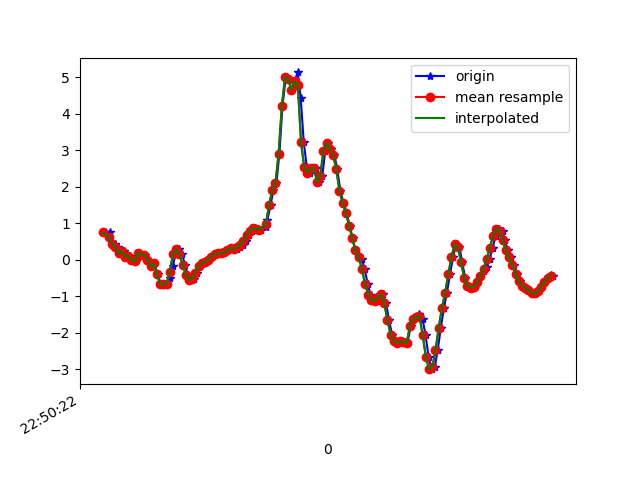

Data behind this chart, as committed beside it:
1617835822997, 531466620809734, 0.7557208, 0.030010171, -0.09275448
1617835823025, 531466639879974, 0.7545, 0.212, -0.1807
1617835823038, 531466658925366, 0.4992, -0.02252, -0.2052
1617835823057, 531466677970774, 0.4466, 0.08865, -0.2626
1617835823076, 531466697016198, 0.344, 0.06544, -0.2662
1617835823095, 531466715969526, 0.1754, -0.2033, -0.2956
1617835823114, 531466735003830, 0.2414, 0.2536, -0.342
1617835823133, 531466754038118, 0.08988, -0.1007, -0.3432
1617835823152, 531466773097254, 0.1143, -0.06406, -0.3676
1617835823171, 531466792131590, -0.002974, -0.06528, -0.2931
1617835823191, 531466811165894, -0.0384, -0.3976, -0.1612
1617835823209, 531466830109926, 0.1852, 0.08132, -0.04633
1617835823228, 531466849163174, 0.1387, -0.1826, 0.1113
1617835823247, 531466868191654, 0.1326, -0.3304, 0.2176
1617835823266, 531466887220134, 0.005579, 0.04834, 0.341
1617835823285, 531466906273382, -0.1752, -0.2681, 0.4399
1617835823304, 531466925272806, -0.09949, -0.1447, 0.4863
1617835823324, 531466944299750, -0.3951, -0.02497, 0.5902
1617835823342, 531466963326662, -0.6664, -0.3072, 0.6794
1617835823361, 531466982378406, -0.6749, -0.1642, 0.7759
1617835823381, 531467001405350, -0.659, -0.3964, 0.8785
1617835823400, 531467020437222, -0.4953, -0.4147, 0.881
1617835823418, 531467039463206, -0.1728, -0.174, 0.8089
1617835823437, 531467058489254, 0.1595, 0.1277, 0.6549
1617835823457, 531467077540134, 0.2939, 0.3049, 0.4912
1617835823476, 531467096566246, 0.1705, 0.3012, 0.4167
1617835823495, 531467115569446, -0.1313, 0.1839, 0.3666
1617835823514, 531467134619430, -0.4086, 0.08987, 0.3055
1617835823533, 531467153644582, -0.5466, 0.04589, 0.2408
1617835823552, 531467172669862, -0.5124, 0.052, 0.1736
1617835823571, 531467191719846, -0.3475, 0.1168, 0.121
1617835823590, 531467210744998, -0.1691, 0.1155, 0.04652
1617835823609, 531467229740390, -0.09216, 0.06422, -0.06588
1617835823628, 531467248764710, -0.05184, 0.08865, -0.1966
1617835823647, 531467267813734, 0.005579, 0.1168, -0.3212
1617835823666, 531467286837926, 0.08866, 0.1473, -0.4373
1617835823686, 531467305886950, 0.162, 0.1668, -0.4874
1617835823704, 531467324888486, 0.1803, 0.1449, -0.4886
1617835823731, 531467343912038, 0.1778, 0.1155, -0.4727
1617835823742, 531467362935590, 0.2047, 0.1045, -0.4776
1617835823761, 531467381983974, 0.2707, 0.1253, -0.4971
1617835823780, 531467401007590, 0.333, 0.1058, -0.4532
1617835823799, 531467420026150, 0.3257, 0.06544, -0.3835
1617835823818, 531467439074406, 0.3073, 0.03123, -0.3701
1617835823837, 531467458097894, 0.3464, 0.04834, -0.3786
1617835823856, 531467477121318, 0.4149, 0.1021, -0.375
1617835823875, 531467496144742, 0.526, 0.1803, -0.3713
1617835823894, 531467515192998, 0.6726, 0.2292, -0.3713
1617835823913, 531467534206822, 0.8009, 0.2292, -0.3652
1617835823932, 531467553230118, 0.8693, 0.1937, -0.3786
1617835823951, 531467572278054, 0.8547, 0.1803, -0.4238
1617835823970, 531467591301286, 0.8254, 0.173, -0.4458
1617835824002, 531467610324518, 0.8901, 0.1473, -0.4251
1617835824009, 531467629360422, 1.082, 0.05444, -0.3823
1617835824030, 531467648383398, 1.494, -0.1129, -0.3139
1617835824047, 531467667406246, 1.924, -0.1471, -0.364
1617835824066, 531467686429222, 2.1, -0.2278, -0.5656
1617835824085, 531467705477030, 2.913, -0.5491, -0.7317
1617835824104, 531467724485414, 4.21, -0.499, -0.9541
1617835824125, 531467743508006, 5.016, -0.09827, -1.509
1617835824142, 531467762530726, 4.947, -0.0604, -1.928
... 87 more rows
